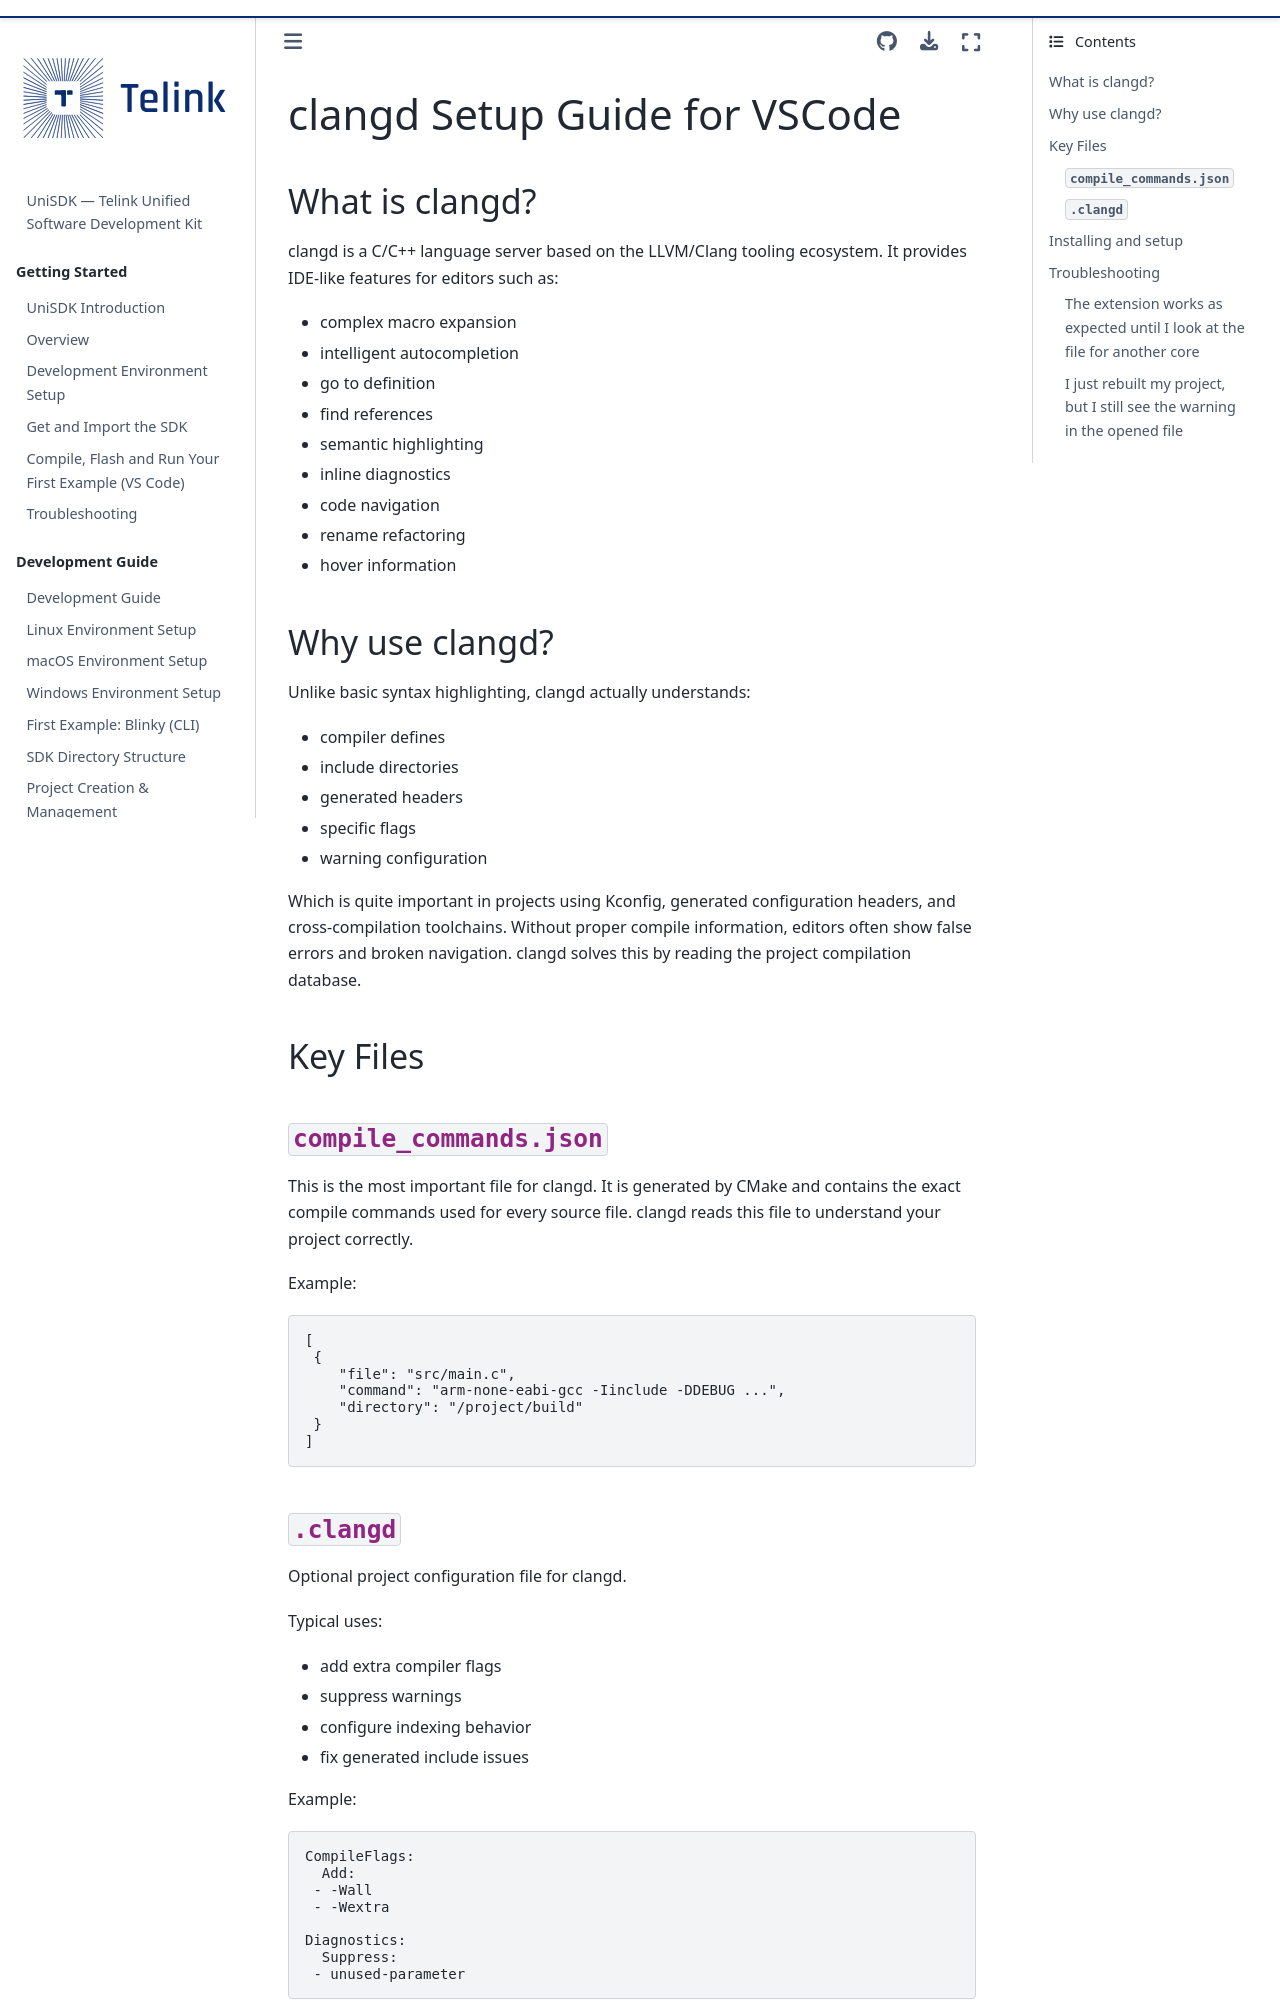

repository: telink-semi/unisdk-doc · page: en/0.4.0/developing/clangd.html · generator: sphinx

---
title: clangd Setup Guide for VSCode
status: STABLE
---

# clangd Setup Guide for VSCode

## What is clangd?

clangd is a C/C++ language server based on the LLVM/Clang tooling ecosystem.
It provides IDE-like features for editors such as:

- complex macro expansion
- intelligent autocompletion
- go to definition
- find references
- semantic highlighting
- inline diagnostics
- code navigation
- rename refactoring
- hover information

## Why use clangd?

Unlike basic syntax highlighting, clangd actually understands:

- compiler defines
- include directories
- generated headers
- specific flags
- warning configuration

Which is quite important in projects using Kconfig, generated configuration headers, and cross-compilation toolchains.
Without proper compile information, editors often show false errors and broken navigation.
clangd solves this by reading the project compilation database.

## Key Files

### `compile_commands.json`

This is the most important file for clangd.
It is generated by CMake and contains the exact compile commands used for every source file.
clangd reads this file to understand your project correctly.

Example:

```json
[
 {
    "file": "src/main.c",
    "command": "arm-none-eabi-gcc -Iinclude -DDEBUG ...",
    "directory": "/project/build"
 }
]
```

### `.clangd`

Optional project configuration file for clangd.

Typical uses:

- add extra compiler flags
- suppress warnings
- configure indexing behavior
- fix generated include issues

Example:

```yaml
CompileFlags:
  Add:
 - -Wall
 - -Wextra

Diagnostics:
  Suppress:
 - unused-parameter
```
